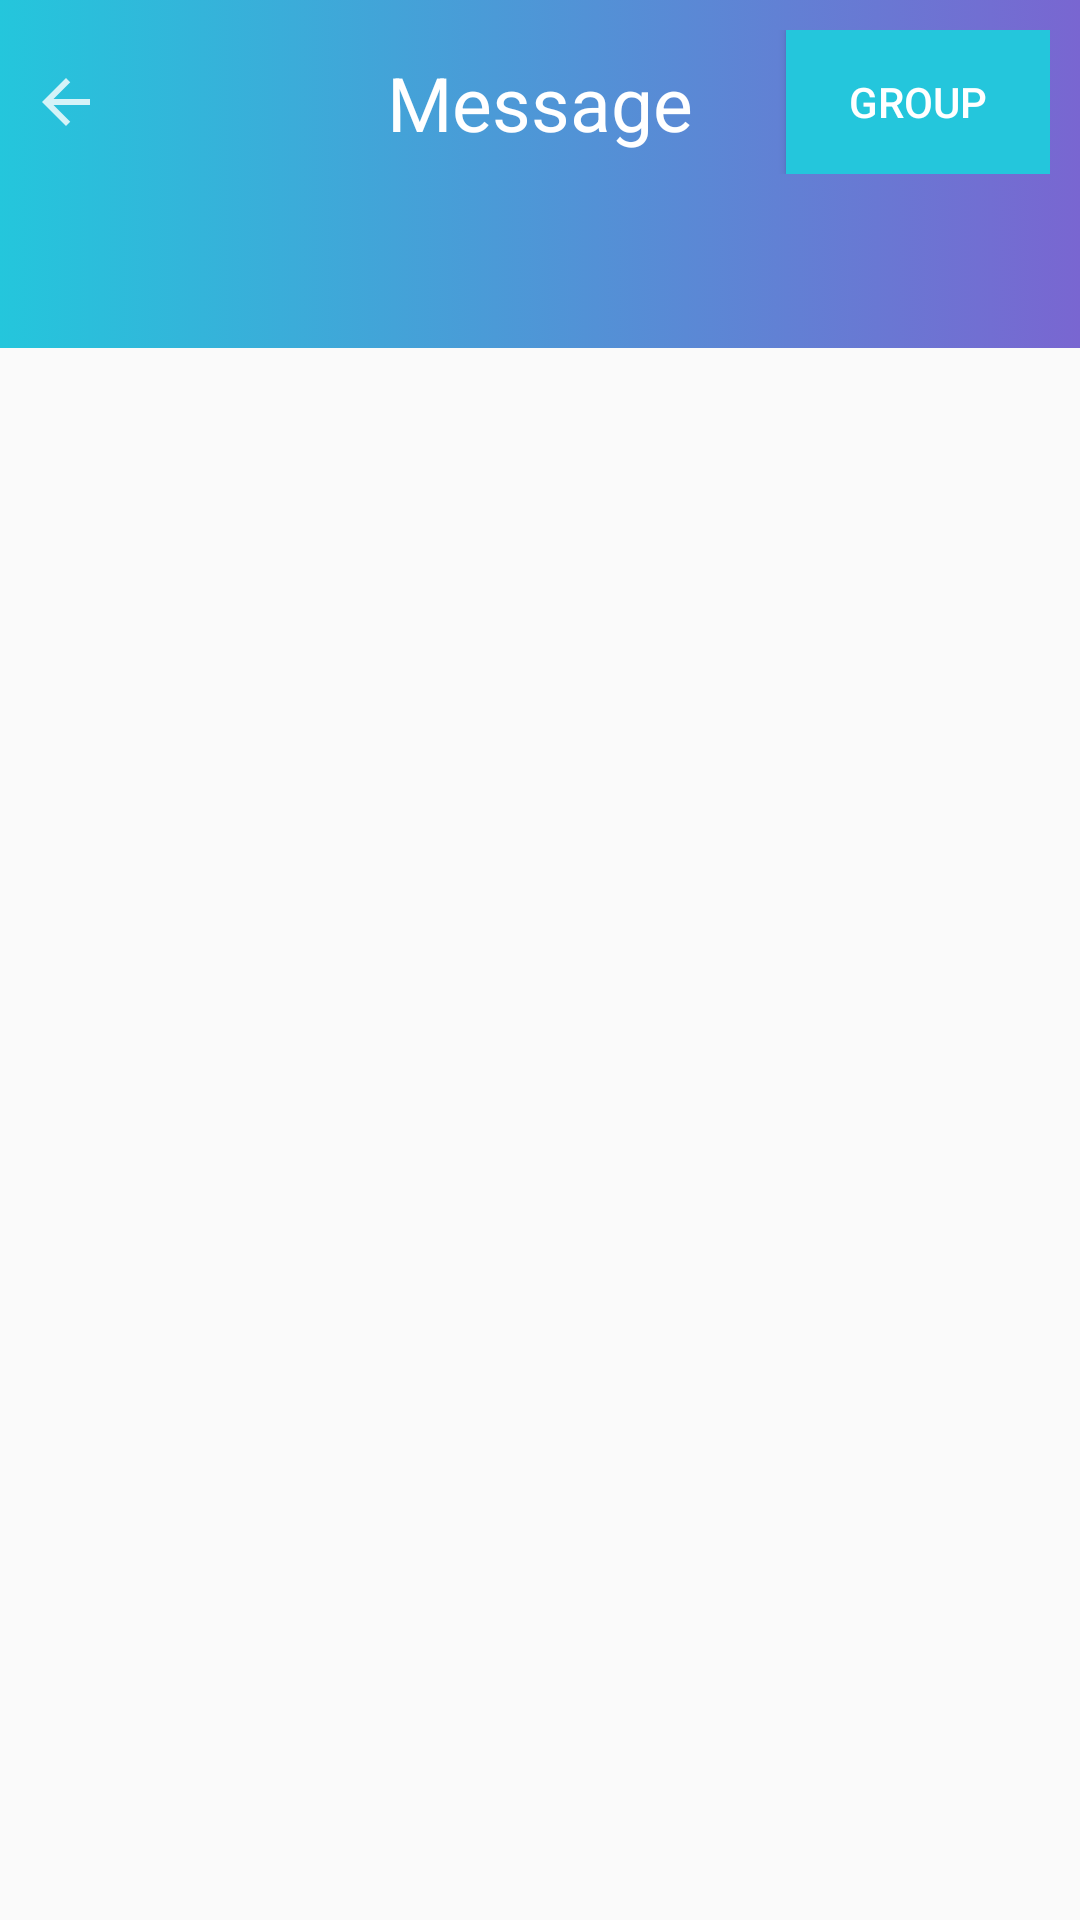

Write the Android layout XML for this screen, with the resource values it uses.
<!-- AndroidManifest.xml: application theme AppTheme -->
<!-- res/layout/activity_message.xml -->
<?xml version="1.0" encoding="utf-8"?>
<LinearLayout
    xmlns:android="http://schemas.android.com/apk/res/android"
    xmlns:app="http://schemas.android.com/apk/res-auto"
    xmlns:tools="http://schemas.android.com/tools"
    android:layout_width="match_parent"
    android:layout_height="match_parent"
    tools:context=".MessageActivity"
    android:orientation="vertical">

    <com.google.android.material.appbar.AppBarLayout
        android:id="@+id/bar"
        android:layout_width="match_parent"
        android:layout_height="wrap_content"
        android:background="?android:attr/windowBackground">

        <androidx.appcompat.widget.Toolbar
            android:id="@+id/toolbar"
            android:layout_width="match_parent"
            android:layout_height="wrap_content"
            android:background="@drawable/header_bar_gradient"
            app:contentInsetStart="0dp">

            <androidx.constraintlayout.widget.ConstraintLayout
                android:id="@+id/relativeLayout"
                android:layout_width="match_parent"
                android:layout_height="wrap_content"
                android:paddingTop="10dp"
                android:paddingBottom="10dp"
                android:paddingStart="10dp"
                android:paddingEnd="10dp">

                <ImageView
                    android:id="@+id/back_button"
                    android:layout_width="wrap_content"
                    android:layout_height="wrap_content"
                    android:src="@drawable/ic_arrow_back"
                    app:layout_constraintBottom_toBottomOf="parent"
                    app:layout_constraintStart_toStartOf="parent"
                    app:layout_constraintTop_toTopOf="parent" />

                <TextView
                    android:layout_width="wrap_content"
                    android:layout_height="wrap_content"
                    android:text="Message"
                    android:textAlignment="center"
                    android:textColor="@android:color/white"
                    android:textSize="25sp"
                    app:layout_constraintTop_toTopOf="parent"
                    app:layout_constraintBottom_toBottomOf="parent"
                    app:layout_constraintEnd_toEndOf="parent"
                    app:layout_constraintStart_toStartOf="parent"
                    />

                <Button
                    android:id="@+id/groupButton"
                    android:layout_width="wrap_content"
                    android:layout_height="wrap_content"
                    android:layout_alignParentEnd="true"
                    android:background="@color/colorBlue"
                    android:text="Group"
                    android:textColor="@android:color/white"
                    app:layout_constraintTop_toTopOf="parent"
                    app:layout_constraintBottom_toBottomOf="parent"
                    app:layout_constraintEnd_toEndOf="parent" />

            </androidx.constraintlayout.widget.ConstraintLayout>

        </androidx.appcompat.widget.Toolbar>

        <com.google.android.material.tabs.TabLayout
            android:id="@+id/tab_layout"
            android:layout_width="match_parent"
            android:layout_height="wrap_content"
            android:background="@drawable/header_bar_gradient"
            app:tabSelectedTextColor="@color/colorWhite"
            app:tabIndicatorColor="@color/colorWhite"
            app:tabTextColor="@color/colorWhite"/>


    </com.google.android.material.appbar.AppBarLayout>

    <androidx.viewpager.widget.ViewPager
        android:id="@+id/view_pager"
        android:layout_width="match_parent"
        android:layout_height="match_parent"
        app:layout_behavior="@string/appbar_scrolling_view_behavior"
        />
</LinearLayout>
<!-- resources referenced by this layout -->
<resources>
  <color name="colorBlue">#24C6DC</color>
  <color name="colorWhite">#FFFF</color>
  <!-- drawable header_bar_gradient (drawable) -->
  <?xml version="1.0" encoding="utf-8"?>
  <selector xmlns:android="http://schemas.android.com/apk/res/android">
      <item>
          <shape>
              <gradient
                  android:angle="0"
                  android:startColor="@color/colorBlue"
                  android:endColor="@color/headerPurple"
                  android:type="linear" />
          </shape>
      </item>
  </selector>
  <!-- drawable ic_arrow_back (drawable-anydpi) -->
  <vector xmlns:android="http://schemas.android.com/apk/res/android"
      android:width="24dp"
      android:height="24dp"
      android:viewportWidth="24"
      android:viewportHeight="24"
      android:tint="#FFFFFF"
      android:alpha="0.8">
      <path
          android:fillColor="#FFFF"
          android:pathData="M20,11H7.83l5.59,-5.59L12,4l-8,8 8,8 1.41,-1.41L7.83,13H20v-2z"/>
  </vector>
  <style name="AppTheme" parent="Theme.AppCompat.Light.NoActionBar">
          
          <item name="colorPrimary">@color/colorPrimary</item>
          <item name="colorPrimaryDark">@color/colorPrimaryDark</item>
          <item name="colorAccent">@color/colorAccent</item>
      </style>
  <color name="headerPurple">#7966D1</color>
  <color name="colorPrimary">#455cde</color>
  <color name="colorPrimaryDark">#343434</color>
  <color name="colorAccent">#c2bdbf</color>
</resources>
